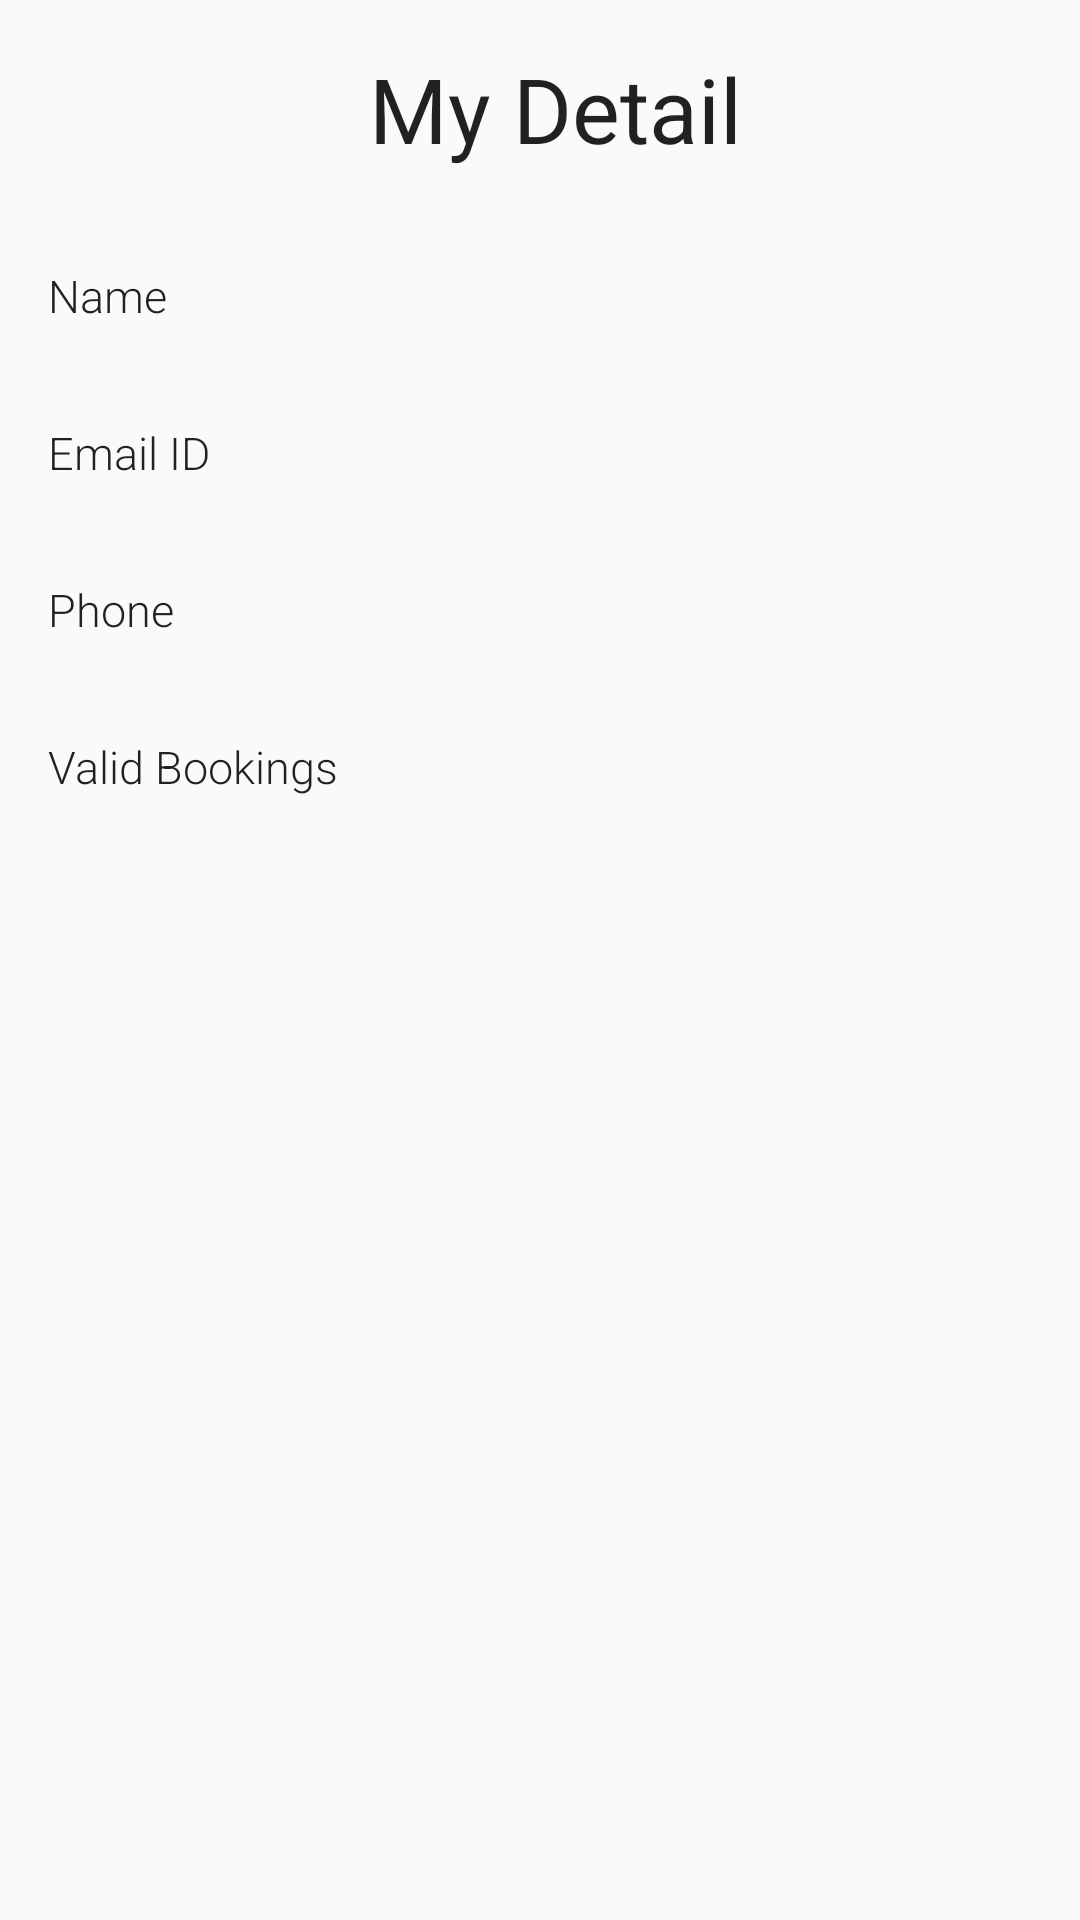

Write the Android layout XML for this screen, with the resource values it uses.
<!-- AndroidManifest.xml: application theme AppTheme -->
<!-- res/layout/fragment_user_detail.xml -->
<?xml version="1.0" encoding="utf-8"?>
<LinearLayout xmlns:android="http://schemas.android.com/apk/res/android"
    android:layout_width="match_parent"
    android:layout_height="match_parent"
    android:orientation="vertical">

    <TextView
        android:id="@+id/textView_title_user_details"
        style="@style/Heading"
        android:layout_width="match_parent"
        android:layout_height="wrap_content"
        android:layout_marginBottom="@dimen/activity_vertical_margin"
        android:layout_marginLeft="@dimen/activity_horizontal_margin"
        android:layout_marginRight="@dimen/activity_horizontal_margin"
        android:layout_marginTop="@dimen/activity_vertical_margin"
        android:text="@string/title_user_detail"
        android:textAlignment="center" />

    <TextView
        android:id="@+id/textView_user_name"
        style="@style/DefaultText"
        android:layout_width="match_parent"
        android:layout_height="wrap_content"
        android:layout_marginBottom="@dimen/activity_vertical_margin"
        android:layout_marginLeft="@dimen/activity_horizontal_margin"
        android:layout_marginRight="@dimen/activity_horizontal_margin"
        android:layout_marginTop="@dimen/activity_vertical_margin"
        android:text="@string/text_label_user_name" />

    <TextView
        android:id="@+id/textView_user_email"
        style="@style/DefaultText"
        android:layout_width="match_parent"
        android:layout_height="wrap_content"
        android:layout_marginBottom="@dimen/activity_vertical_margin"
        android:layout_marginLeft="@dimen/activity_horizontal_margin"
        android:layout_marginRight="@dimen/activity_horizontal_margin"
        android:layout_marginTop="@dimen/activity_vertical_margin"
        android:text="@string/text_label_user_email" />

    <TextView
        android:id="@+id/textView_phone"
        style="@style/DefaultText"
        android:layout_width="match_parent"
        android:layout_height="wrap_content"
        android:layout_marginBottom="@dimen/activity_vertical_margin"
        android:layout_marginLeft="@dimen/activity_horizontal_margin"
        android:layout_marginRight="@dimen/activity_horizontal_margin"
        android:layout_marginTop="@dimen/activity_vertical_margin"
        android:text="@string/text_label_user_phone" />

    <TextView
        android:id="@+id/textView_valid_booking"
        style="@style/DefaultText"
        android:layout_width="match_parent"
        android:layout_height="wrap_content"
        android:layout_marginBottom="@dimen/activity_vertical_margin"
        android:layout_marginLeft="@dimen/activity_horizontal_margin"
        android:layout_marginRight="@dimen/activity_horizontal_margin"
        android:layout_marginTop="@dimen/activity_vertical_margin"
        android:text="@string/text_label_valid_booking_id" />
</LinearLayout>
<!-- resources referenced by this layout -->
<resources>
  <dimen name="activity_horizontal_margin">16dp</dimen>
  <dimen name="activity_vertical_margin">16dp</dimen>
  <string name="text_label_user_email">Email ID</string>
  <string name="text_label_user_name">Name</string>
  <string name="text_label_user_phone">Phone</string>
  <string name="text_label_valid_booking_id">Valid Bookings</string>
  <string name="title_user_detail">My Detail</string>
  <style name="DefaultText" parent="@android:style/TextAppearance">
          <item name="android:fontFamily">sans-serif-light</item>
          <item name="android:textSize">15sp</item>
      </style>
  <style name="Heading" parent="@android:style/TextAppearance.Large">
          <item name="android:fontFamily">sans-serif</item>
          <item name="android:textSize">30sp</item>
          <item name="android:paddingLeft">10dp</item>
      </style>
  <style name="AppTheme" parent="Theme.AppCompat.Light.DarkActionBar">
          
          <item name="colorPrimary">@color/colorPrimary</item>
          <item name="colorPrimaryDark">@color/colorPrimaryDark</item>
          <item name="colorAccent">@color/colorAccent</item>
      </style>
  <color name="colorPrimary">#3F51B5</color>
  <color name="colorPrimaryDark">#303F9F</color>
  <color name="colorAccent">#FF4081</color>
</resources>
